4-way image classification set "inputs" from GitHub (mattycars/rt_img_class_pytorch); label vocabulary: glide, loose, none, slab.

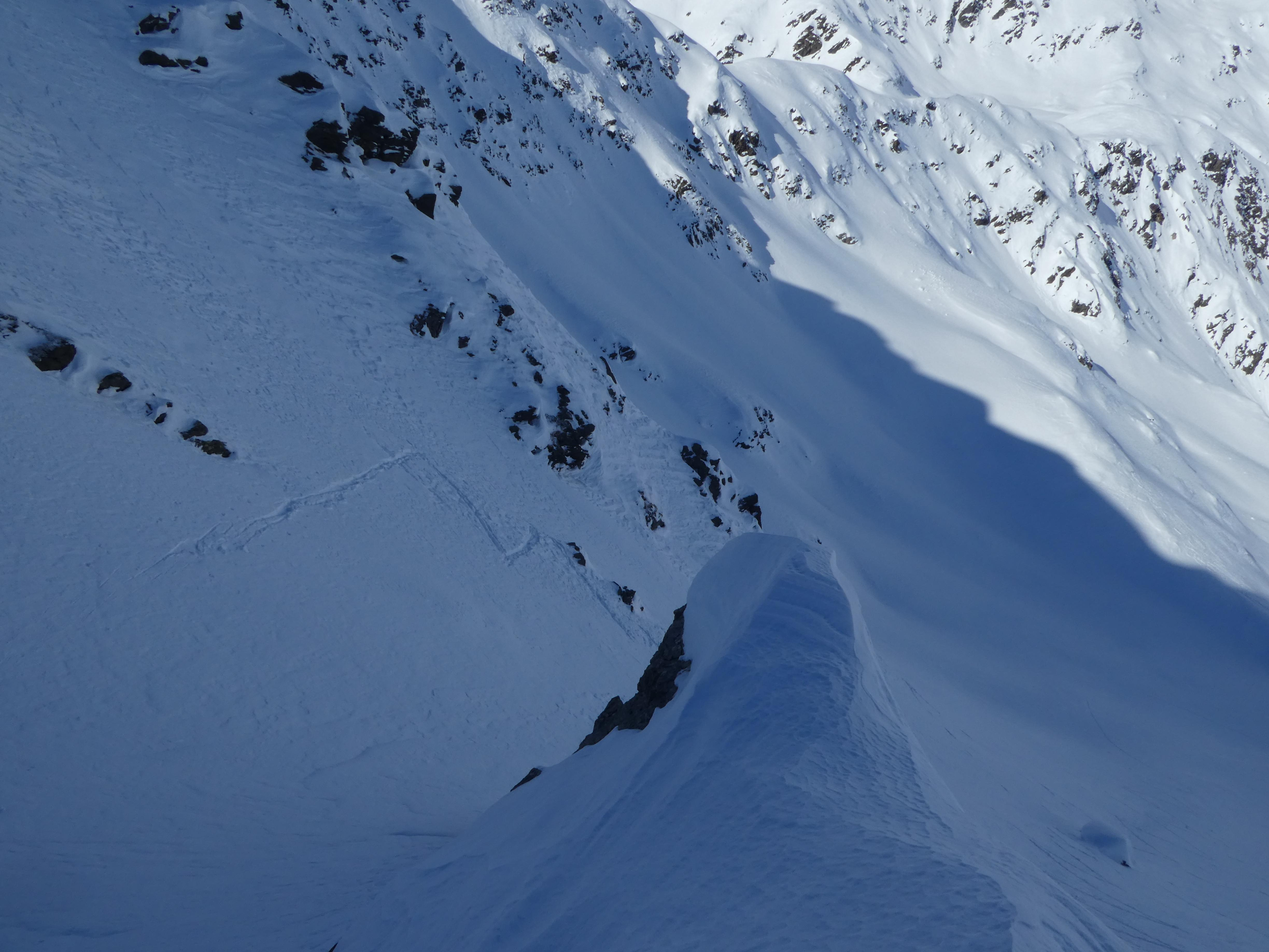
Label: none

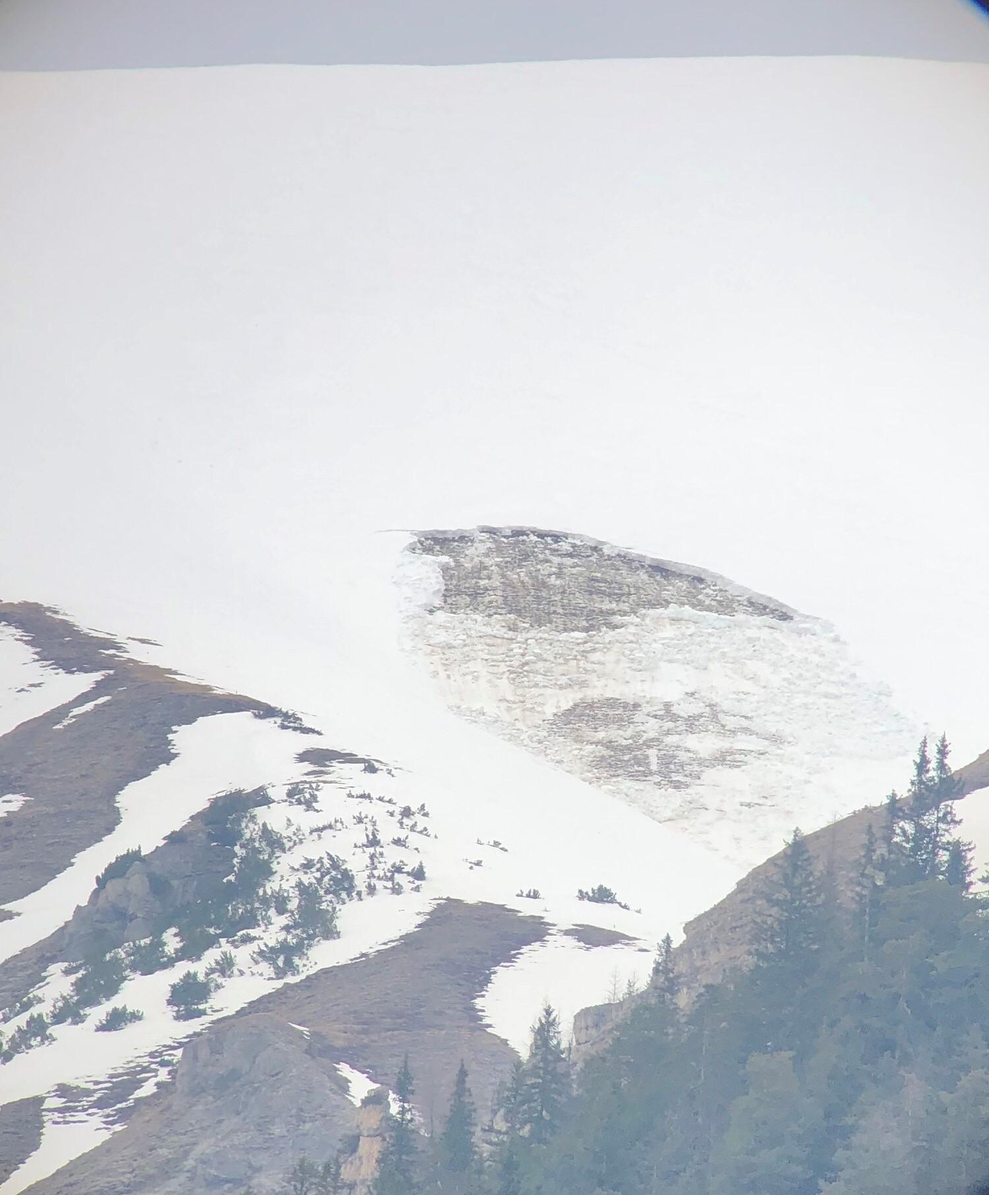
Label: glide

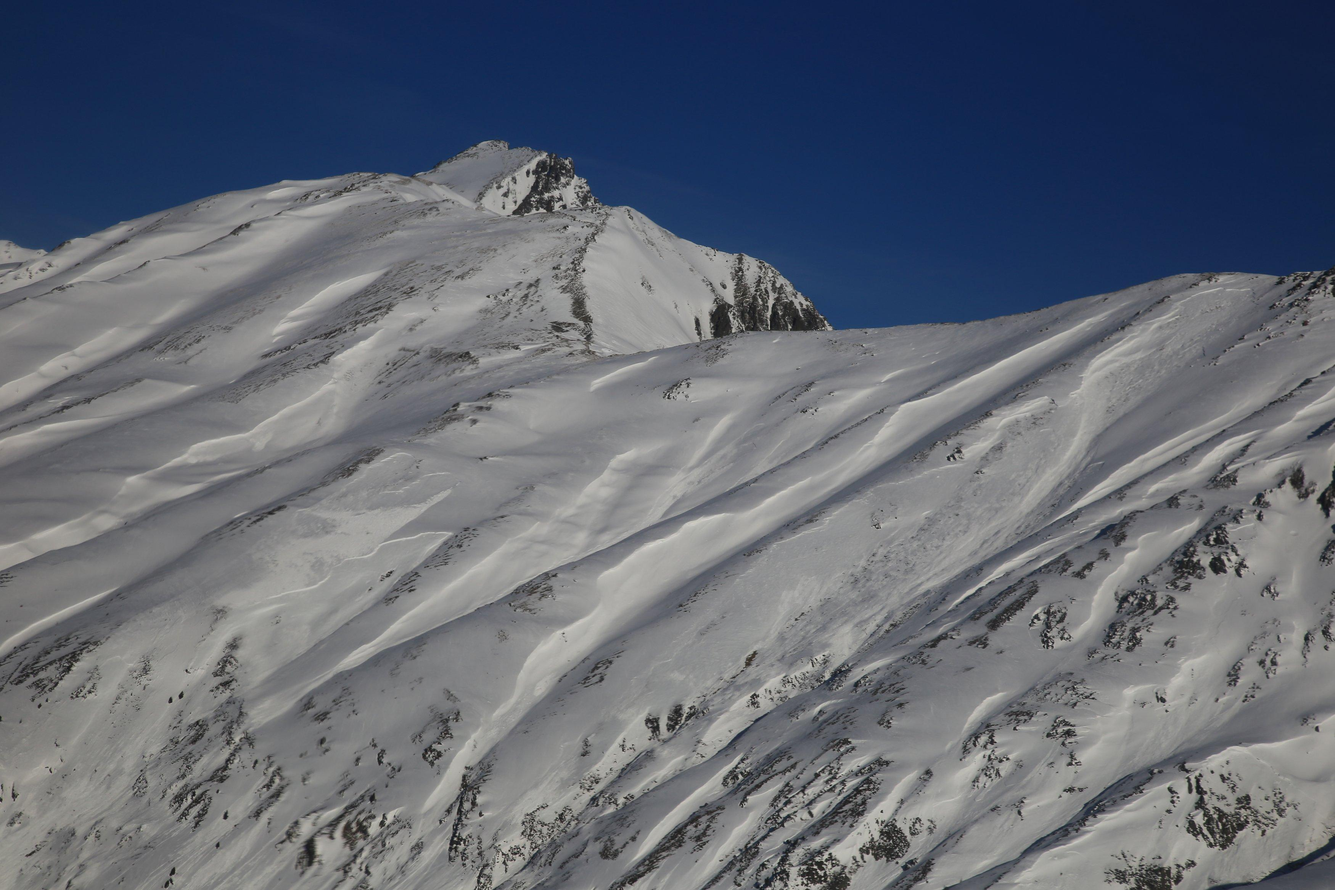
Label: slab

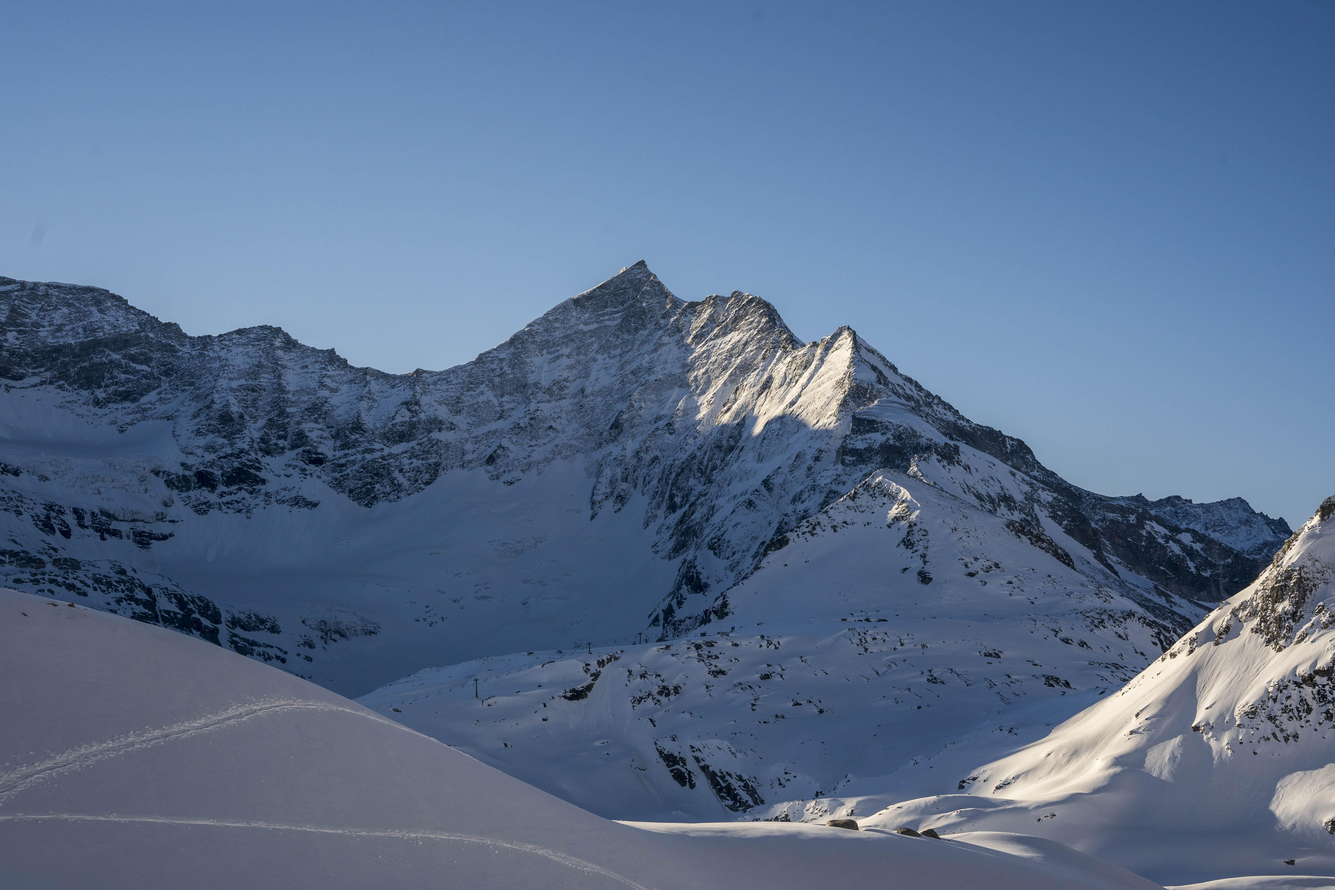
Label: loose

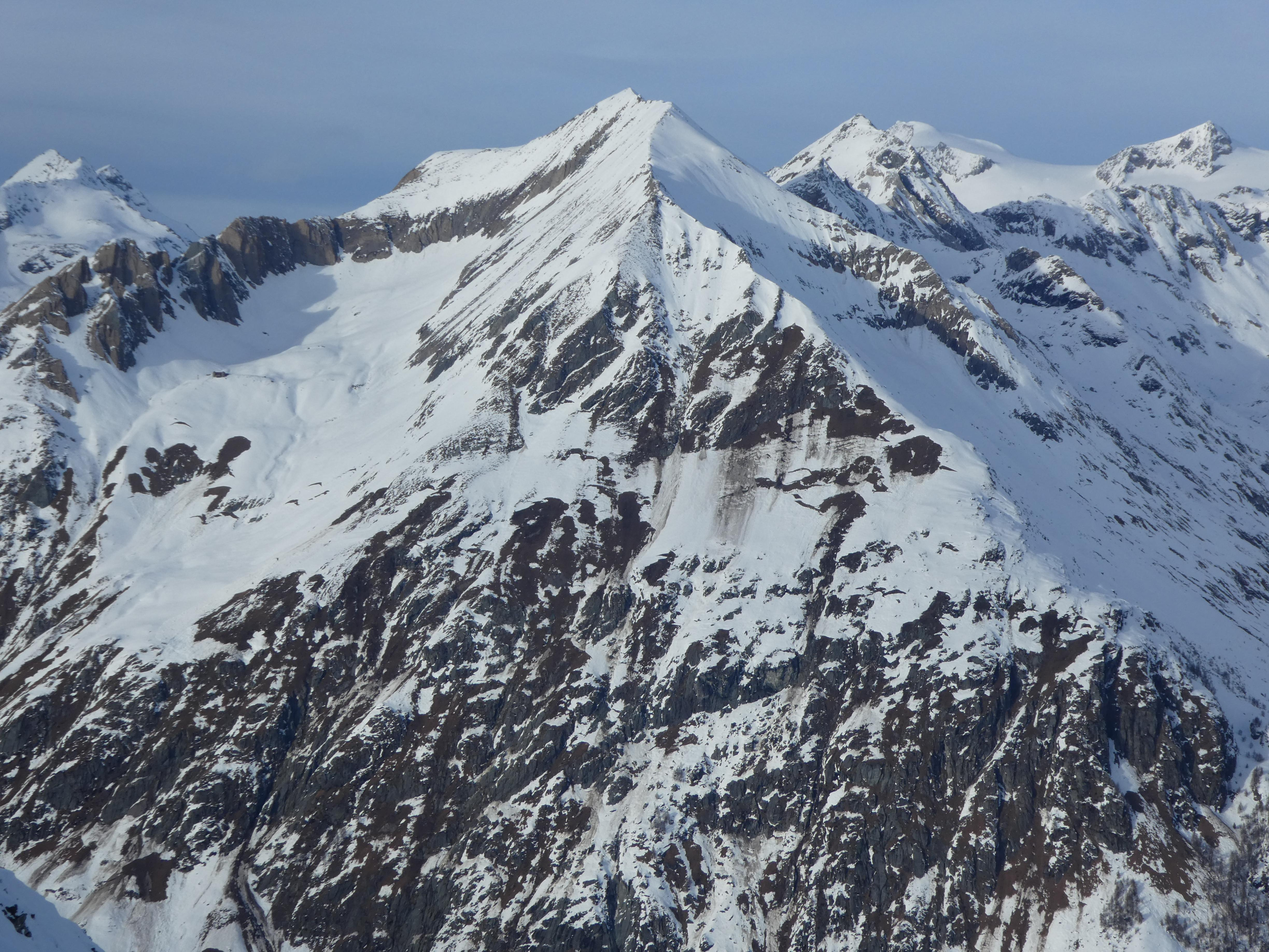
Label: glide

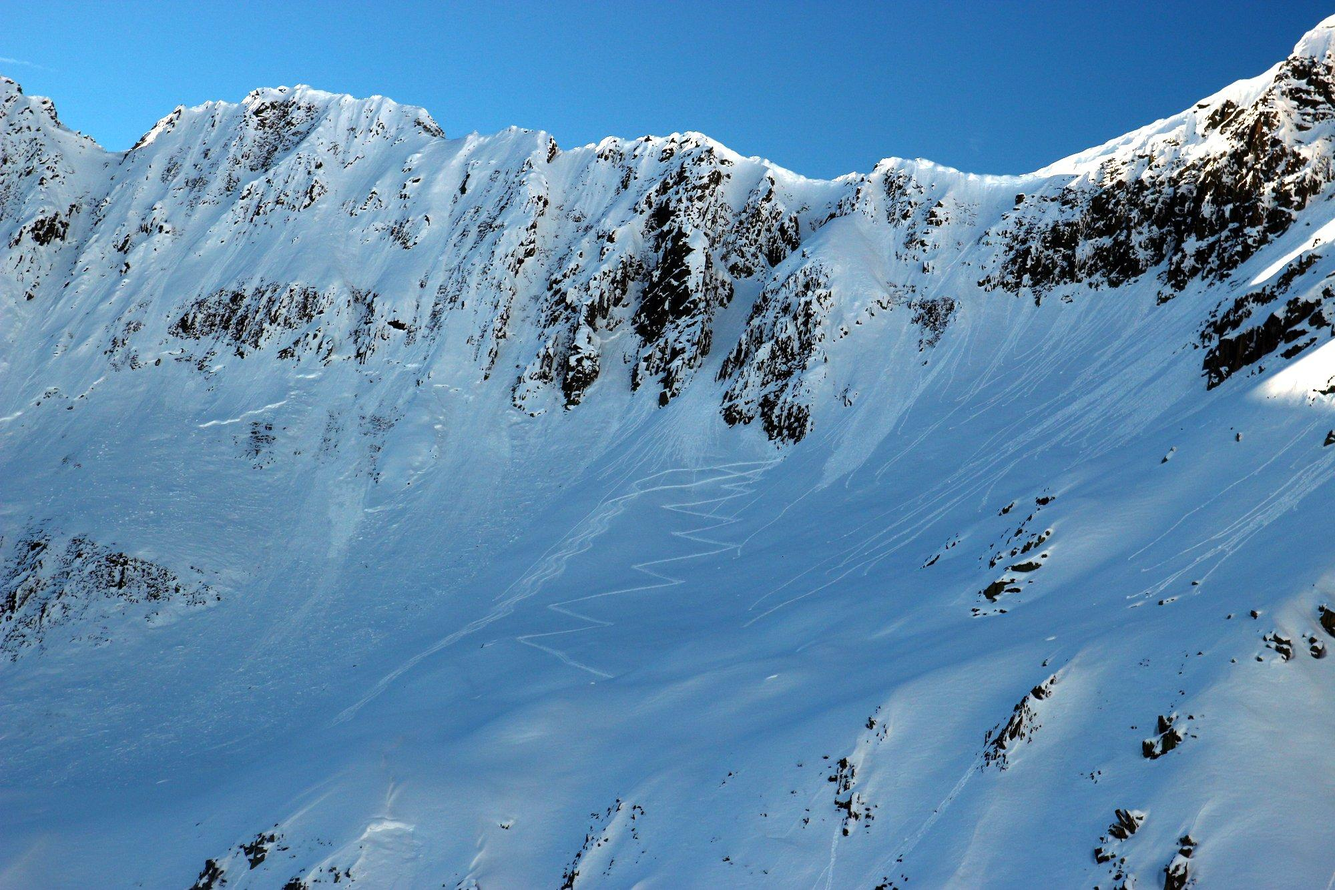
Label: slab
